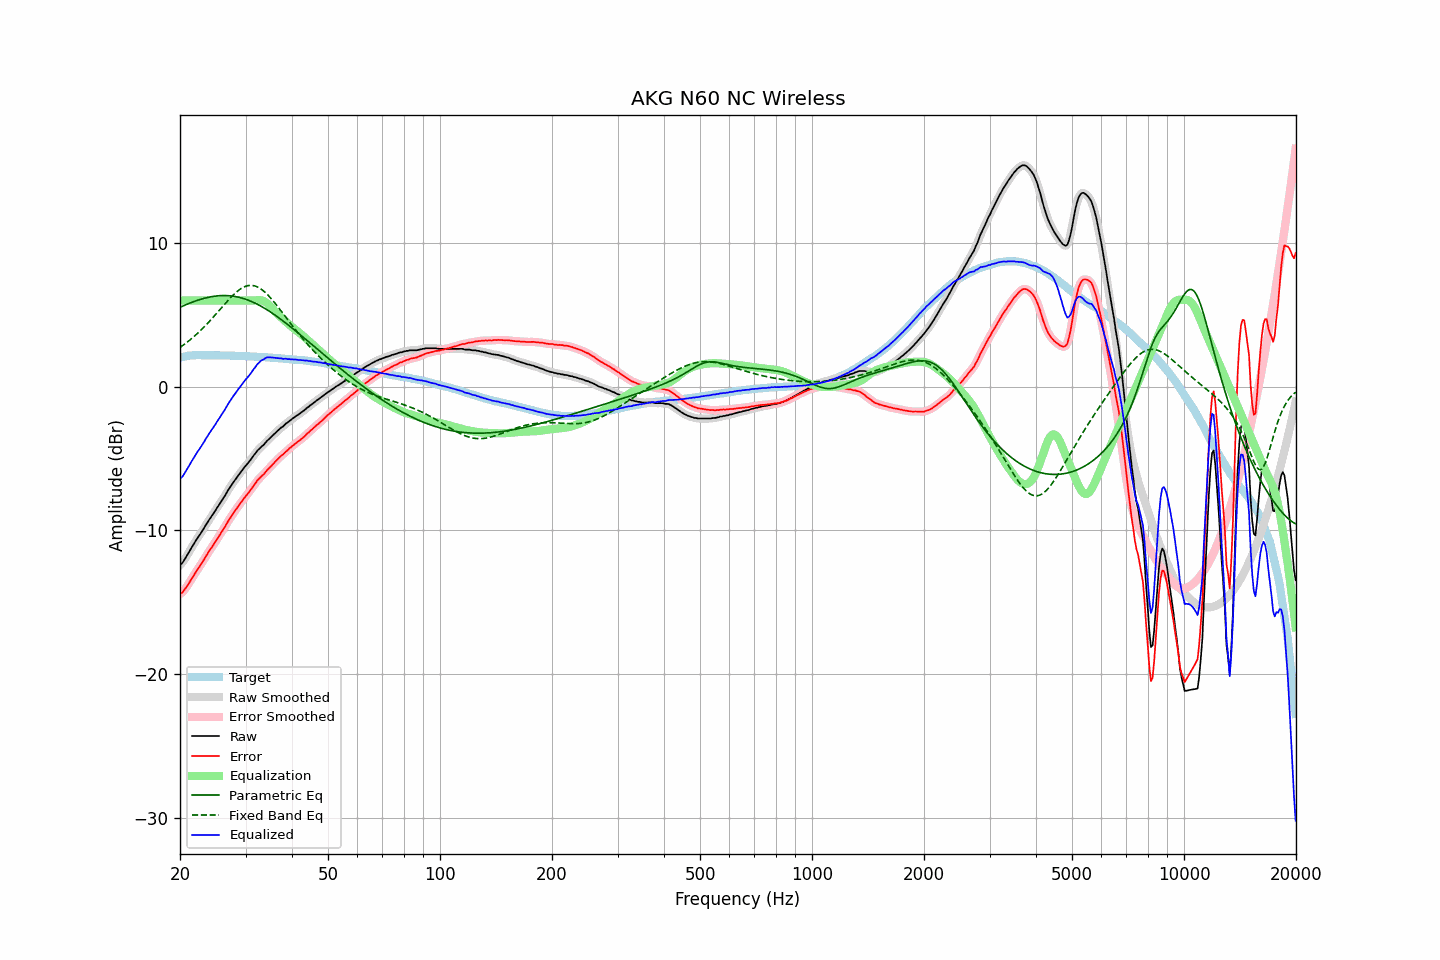

Values plotted in this chart, from the file beside it:
frequency, raw, error, smoothed, error_smoothed, equalization, parametric_eq, fixed_band_eq, equalized_raw, equalized_smoothed, target
20.00, -12.40, -14.41, -12.41, -14.43, 6.00, 5.52, 2.73, -6.40, -6.41, 2.01
20.20, -12.32, -14.36, -12.30, -14.35, 6.00, 5.57, 2.81, -6.32, -6.30, 2.04
20.40, -12.19, -14.26, -12.17, -14.24, 6.00, 5.62, 2.89, -6.19, -6.17, 2.07
20.61, -12.00, -14.10, -12.01, -14.11, 6.00, 5.67, 2.97, -6.00, -6.01, 2.09
20.81, -11.83, -13.95, -11.82, -13.95, 6.00, 5.72, 3.06, -5.83, -5.82, 2.12
21.02, -11.63, -13.78, -11.63, -13.78, 6.00, 5.77, 3.14, -5.63, -5.63, 2.15
21.23, -11.44, -13.60, -11.44, -13.60, 6.00, 5.81, 3.23, -5.44, -5.44, 2.16
21.44, -11.24, -13.41, -11.24, -13.42, 6.00, 5.85, 3.33, -5.24, -5.24, 2.17
21.66, -11.06, -13.24, -11.06, -13.24, 6.00, 5.90, 3.42, -5.06, -5.06, 2.18
21.87, -10.87, -13.06, -10.87, -13.06, 6.00, 5.94, 3.52, -4.87, -4.87, 2.18
22.09, -10.69, -12.88, -10.69, -12.88, 6.00, 5.98, 3.62, -4.69, -4.69, 2.19
22.31, -10.52, -12.71, -10.52, -12.71, 6.00, 6.01, 3.72, -4.52, -4.52, 2.19
22.54, -10.36, -12.55, -10.35, -12.54, 6.00, 6.05, 3.83, -4.36, -4.35, 2.19
22.76, -10.19, -12.38, -10.19, -12.38, 6.00, 6.09, 3.93, -4.19, -4.19, 2.19
22.99, -10.01, -12.19, -10.01, -12.20, 6.00, 6.12, 4.04, -4.01, -4.01, 2.18
23.22, -9.84, -12.02, -9.83, -12.01, 6.00, 6.15, 4.16, -3.84, -3.83, 2.18
23.45, -9.64, -11.82, -9.65, -11.83, 6.00, 6.18, 4.27, -3.64, -3.65, 2.18
23.69, -9.47, -11.65, -9.46, -11.65, 6.00, 6.20, 4.39, -3.47, -3.46, 2.18
23.92, -9.29, -11.47, -9.29, -11.47, 6.00, 6.23, 4.51, -3.29, -3.29, 2.18
24.16, -9.12, -11.31, -9.12, -11.31, 6.00, 6.25, 4.63, -3.12, -3.12, 2.19
24.40, -8.96, -11.14, -8.95, -11.14, 6.00, 6.27, 4.75, -2.96, -2.95, 2.19
24.65, -8.79, -10.97, -8.79, -10.97, 6.00, 6.29, 4.88, -2.79, -2.79, 2.18
24.89, -8.62, -10.80, -8.62, -10.80, 6.00, 6.30, 5.00, -2.62, -2.62, 2.18
25.14, -8.44, -10.61, -8.44, -10.62, 6.00, 6.32, 5.13, -2.44, -2.44, 2.18
25.39, -8.27, -10.45, -8.27, -10.45, 6.00, 6.33, 5.26, -2.27, -2.27, 2.18
25.65, -8.10, -10.28, -8.10, -10.27, 6.00, 6.34, 5.39, -2.10, -2.10, 2.18
25.91, -7.93, -10.10, -7.93, -10.10, 6.00, 6.34, 5.52, -1.93, -1.93, 2.17
26.16, -7.75, -9.91, -7.75, -9.92, 6.00, 6.34, 5.65, -1.75, -1.75, 2.17
26.43, -7.58, -9.75, -7.57, -9.73, 6.00, 6.34, 5.77, -1.58, -1.57, 2.16
26.69, -7.38, -9.54, -7.38, -9.54, 6.00, 6.34, 5.90, -1.38, -1.38, 2.16
26.96, -7.19, -9.35, -7.20, -9.36, 6.00, 6.33, 6.02, -1.19, -1.20, 2.16
27.23, -7.02, -9.18, -7.02, -9.18, 6.00, 6.32, 6.14, -1.02, -1.02, 2.16
27.50, -6.86, -9.02, -6.85, -9.01, 6.00, 6.31, 6.26, -0.86, -0.85, 2.16
27.77, -6.69, -8.84, -6.69, -8.84, 6.00, 6.30, 6.37, -0.69, -0.69, 2.15
28.05, -6.53, -8.68, -6.53, -8.68, 6.00, 6.28, 6.47, -0.53, -0.53, 2.15
28.33, -6.38, -8.52, -6.37, -8.52, 6.00, 6.26, 6.57, -0.38, -0.37, 2.14
28.62, -6.22, -8.36, -6.22, -8.36, 6.00, 6.24, 6.67, -0.22, -0.22, 2.14
28.90, -6.07, -8.20, -6.07, -8.20, 6.00, 6.21, 6.75, -0.07, -0.07, 2.14
29.19, -5.92, -8.04, -5.92, -8.05, 6.00, 6.18, 6.83, 0.08, 0.08, 2.13
29.48, -5.78, -7.91, -5.77, -7.90, 6.00, 6.15, 6.89, 0.22, 0.23, 2.14
29.78, -5.62, -7.74, -5.63, -7.75, 6.00, 6.11, 6.95, 0.38, 0.37, 2.13
30.08, -5.49, -7.61, -5.49, -7.61, 6.00, 6.08, 6.99, 0.51, 0.51, 2.12
30.38, -5.36, -7.47, -5.36, -7.47, 6.00, 6.04, 7.02, 0.64, 0.64, 2.11
30.68, -5.22, -7.33, -5.22, -7.33, 6.00, 5.99, 7.04, 0.78, 0.78, 2.11
30.99, -5.08, -7.18, -5.07, -7.18, 6.00, 5.95, 7.05, 0.92, 0.93, 2.10
31.30, -4.92, -7.02, -4.92, -7.02, 6.00, 5.90, 7.04, 1.08, 1.08, 2.10
31.61, -4.76, -6.86, -4.77, -6.86, 6.00, 5.85, 7.03, 1.24, 1.24, 2.10
31.93, -4.63, -6.72, -4.62, -6.70, 6.01, 5.80, 6.99, 1.38, 1.40, 2.09
32.24, -4.47, -6.54, -4.48, -6.56, 6.02, 5.74, 6.95, 1.55, 1.54, 2.08
32.57, -4.36, -6.43, -4.36, -6.43, 6.02, 5.68, 6.89, 1.66, 1.67, 2.07
32.89, -4.25, -6.32, -4.25, -6.32, 6.01, 5.62, 6.83, 1.77, 1.77, 2.07
33.22, -4.14, -6.20, -4.15, -6.21, 5.99, 5.56, 6.75, 1.86, 1.84, 2.06
33.55, -4.06, -6.12, -4.04, -6.09, 5.95, 5.50, 6.66, 1.90, 1.92, 2.06
33.89, -3.92, -5.97, -3.92, -5.97, 5.90, 5.43, 6.56, 1.98, 1.98, 2.05
34.23, -3.79, -5.83, -3.80, -5.85, 5.82, 5.36, 6.45, 2.03, 2.02, 2.05
34.57, -3.69, -5.72, -3.68, -5.72, 5.73, 5.29, 6.34, 2.04, 2.05, 2.03
34.92, -3.58, -5.60, -3.58, -5.60, 5.62, 5.22, 6.22, 2.04, 2.05, 2.02
35.27, -3.47, -5.49, -3.47, -5.49, 5.50, 5.15, 6.09, 2.04, 2.03, 2.02
35.62, -3.36, -5.37, -3.36, -5.37, 5.38, 5.07, 5.96, 2.02, 2.02, 2.01
35.97, -3.25, -5.24, -3.25, -5.25, 5.26, 4.99, 5.82, 2.01, 2.01, 2.00
... 635 more rows
